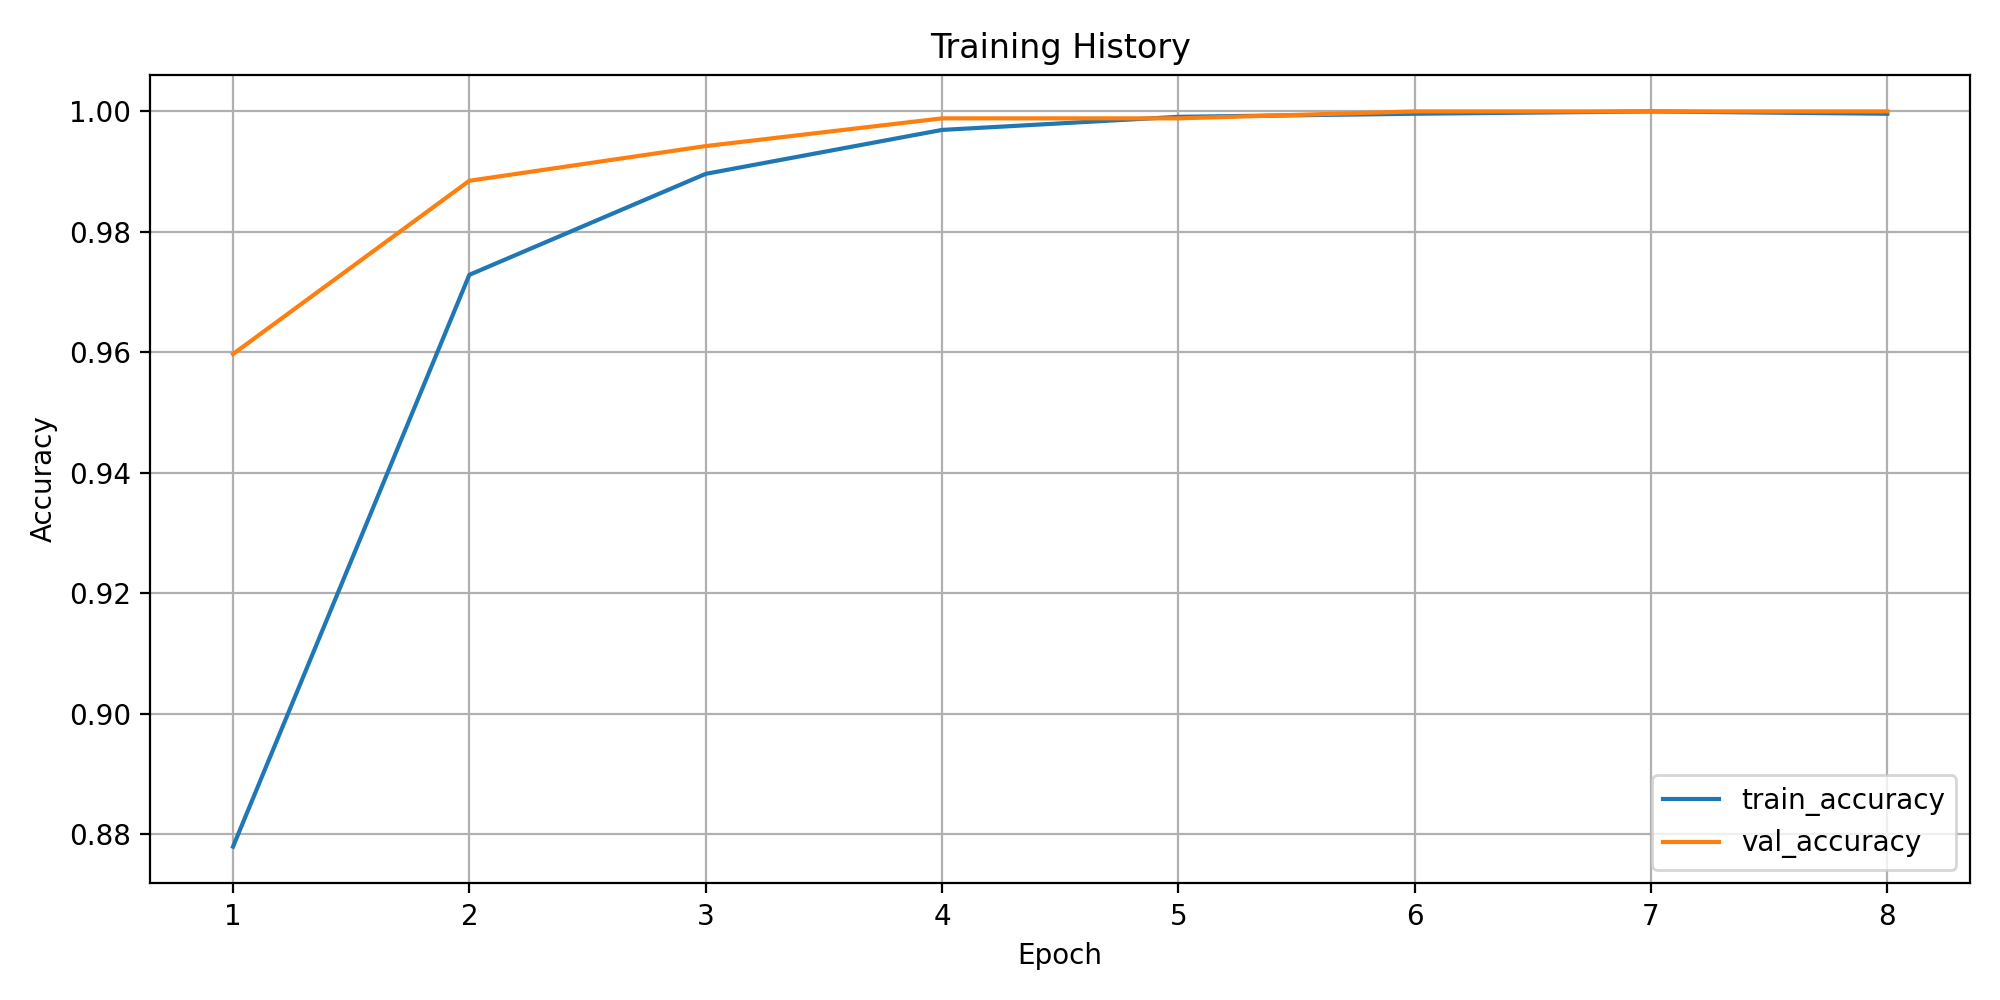

The table this chart was drawn from, first rows:
epoch, train_loss, train_accuracy, train_macro_precision, train_macro_recall, train_macro_f1, train_weighted_f1, train_balanced_accuracy, val_loss, val_accuracy, val_macro_precision, val_macro_recall, val_macro_f1, val_weighted_f1, val_balanced_accuracy
1, 0.646, 0.878, 0.2754, 0.2649, 0.2626, 0.8757, 0.2649, 0.1258, 0.9597, 0.2893, 0.3158, 0.3011, 0.9407, 0.3158
2, 0.1031, 0.9729, 0.5694, 0.457, 0.4622, 0.9646, 0.457, 0.04722, 0.9885, 0.5474, 0.6316, 0.5805, 0.9839, 0.6316
3, 0.04226, 0.9896, 0.7588, 0.6926, 0.6816, 0.9867, 0.6926, 0.02194, 0.9942, 0.782, 0.8158, 0.7854, 0.9926, 0.8158
4, 0.01743, 0.9969, 0.8963, 0.8824, 0.8864, 0.9965, 0.8824, 0.00874, 0.9988, 0.9211, 0.9474, 0.9298, 0.9985, 0.9474
5, 0.007561, 0.9991, 0.985, 0.948, 0.9499, 0.9989, 0.948, 0.005171, 0.9988, 0.9211, 0.9474, 0.9298, 0.9985, 0.9474
6, 0.004333, 0.9996, 0.9924, 0.9787, 0.9837, 0.9996, 0.9787, 0.001751, 1.0, 1.0, 1.0, 1.0, 1.0, 1.0
7, 0.002045, 1.0, 1.0, 1.0, 1.0, 1.0, 1.0, 0.001203, 1.0, 1.0, 1.0, 1.0, 1.0, 1.0
8, 0.002734, 0.9996, 0.9968, 0.9881, 0.992, 0.9996, 0.9881, 0.001058, 1.0, 1.0, 1.0, 1.0, 1.0, 1.0
